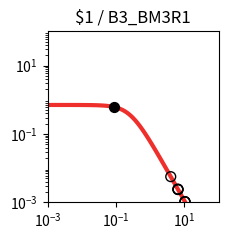

Reproduce this figure in Python. (Note: this script raises an exception after producing the figure.)
import matplotlib.pyplot as plt
import matplotlib.ticker as ticker
import numpy as np

fig, ax = plt.subplots(figsize=(2.5,2.5))

plt.xlim(1.000000e-03, 1.000000e+02)
plt.ylim(1.000000e-03, 1.000000e+02)

x = np.array([1.000000e-03,1.122018e-03,1.258925e-03,1.412538e-03,1.584893e-03,1.778279e-03,1.995262e-03,2.238721e-03,2.511886e-03,2.818383e-03,3.162278e-03,3.548134e-03,3.981072e-03,4.466836e-03,5.011872e-03,5.623413e-03,6.309573e-03,7.079458e-03,7.943282e-03,8.912509e-03,1.000000e-02,1.122018e-02,1.258925e-02,1.412538e-02,1.584893e-02,1.778279e-02,1.995262e-02,2.238721e-02,2.511886e-02,2.818383e-02,3.162278e-02,3.548134e-02,3.981072e-02,4.466836e-02,5.011872e-02,5.623413e-02,6.309573e-02,7.079458e-02,7.943282e-02,8.912509e-02,1.000000e-01,1.122018e-01,1.258925e-01,1.412538e-01,1.584893e-01,1.778279e-01,1.995262e-01,2.238721e-01,2.511886e-01,2.818383e-01,3.162278e-01,3.548134e-01,3.981072e-01,4.466836e-01,5.011872e-01,5.623413e-01,6.309573e-01,7.079458e-01,7.943282e-01,8.912509e-01,1.000000e+00,1.122018e+00,1.258925e+00,1.412538e+00,1.584893e+00,1.778279e+00,1.995262e+00,2.238721e+00,2.511886e+00,2.818383e+00,3.162278e+00,3.548134e+00,3.981072e+00,4.466836e+00,5.011872e+00,5.623413e+00,6.309573e+00,7.079458e+00,7.943282e+00,8.912509e+00,1.000000e+01,1.122018e+01,1.258925e+01,1.412538e+01,1.584893e+01,1.778279e+01,1.995262e+01,2.238721e+01,2.511886e+01,2.818383e+01,3.162278e+01,3.548134e+01,3.981072e+01,4.466836e+01,5.011872e+01,5.623413e+01,6.309573e+01,7.079458e+01,7.943282e+01,8.912509e+01,1.000000e+02,])
y = np.array([7.039624e-01,7.039539e-01,7.039435e-01,7.039308e-01,7.039152e-01,7.038960e-01,7.038726e-01,7.038438e-01,7.038086e-01,7.037654e-01,7.037124e-01,7.036475e-01,7.035680e-01,7.034705e-01,7.033511e-01,7.032048e-01,7.030256e-01,7.028060e-01,7.025370e-01,7.022076e-01,7.018042e-01,7.013104e-01,7.007061e-01,6.999667e-01,6.990626e-01,6.979576e-01,6.966079e-01,6.949606e-01,6.929520e-01,6.905058e-01,6.875308e-01,6.839190e-01,6.795434e-01,6.742557e-01,6.678855e-01,6.602396e-01,6.511032e-01,6.402435e-01,6.274165e-01,6.123781e-01,5.949003e-01,5.747918e-01,5.519245e-01,5.262616e-01,4.978853e-01,4.670188e-01,4.340362e-01,3.994566e-01,3.639182e-01,3.281349e-01,2.928403e-01,2.587289e-01,2.264029e-01,1.963350e-01,1.688485e-01,1.441177e-01,1.221821e-01,1.029712e-01,8.633265e-02,7.206030e-02,5.991854e-02,4.966183e-02,4.104893e-02,3.385251e-02,2.786468e-02,2.289979e-02,1.879494e-02,1.540925e-02,1.262222e-02,1.033171e-02,8.451770e-03,6.910492e-03,5.648001e-03,4.614631e-03,3.769307e-03,3.078152e-03,2.513274e-03,2.051755e-03,1.674784e-03,1.366939e-03,1.115589e-03,9.103976e-04,7.429071e-04,6.062042e-04,4.946384e-04,4.035934e-04,3.292986e-04,2.686750e-04,2.192087e-04,1.788474e-04,1.459160e-04,1.190473e-04,9.712547e-05,7.923995e-05,6.464772e-05,5.274248e-05,4.302952e-05,3.510520e-05,2.864016e-05,2.336569e-05,1.906256e-05,])
c = "#ee2f2b"

hi_x = np.array([8.563746e-02,])
hi_y = np.array([6.178575e-01,])
lo_x = np.array([3.981737e+00,6.401441e+00,1.029754e+01,6.511891e+00,1.040799e+01,6.515244e+00,1.041134e+01,])
lo_y = np.array([5.646345e-03,2.450078e-03,1.059318e-03,2.377332e-03,1.039553e-03,2.375177e-03,1.038962e-03,])

plt.loglog(x,y,lw=3,color=c)
plt.scatter(hi_x,hi_y,marker='o',s=50,color='black',zorder=10)
plt.scatter(lo_x,lo_y,marker='o',s=50,edgecolors='black',color='none',zorder=10)

plt.title("$1 / B3_BM3R1")

ax.xaxis.set_major_locator(ticker.LogLocator(numticks=3))
ax.yaxis.set_major_locator(ticker.LogLocator(numticks=3))

ax.set_aspect('equal')
plt.tight_layout()

plt.savefig("/content/output/0x80/response_plot_$1_B3_BM3R1.png", bbox_inches='tight')
